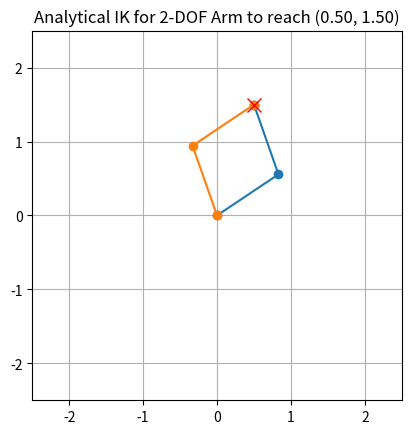
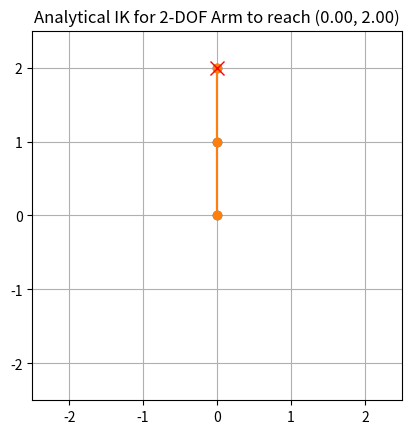

Write Python code to recreate these figures, in order.
import numpy as np 
import matplotlib.pyplot as plt 
import time

l1=1
l2=1

def inverse_kinematics(x, y):
    cos_theta2 = (x**2 + y**2 - l1**2 - l2**2) / (2 * l1 * l2)
    
    if np.abs(cos_theta2) > 1:
        raise ValueError("Target is out of reach")
    
    solutions = []
    theta2_candidates = [np.arccos(cos_theta2), -np.arccos(cos_theta2)]
    
    for theta2 in theta2_candidates:
        k1 = l1 + l2 * np.cos(theta2)
        k2 = l2 * np.sin(theta2)
        theta1 = np.atan2(y, x) - np.atan2(k2, k1)
        solutions.append((theta1, theta2))
    return solutions

def forward_kinematics(theta1, theta2):
    x1 = l1 * np.cos(theta1)
    y1 = l1 * np.sin(theta1)
    x2 = x1 + l2 * np.cos(theta1 + theta2)
    y2 = y1 + l2 * np.sin(theta1 + theta2)
    return (0,x1,x2), (0,y1,y2)

def plot_arm(x,y):
    try:
        solutions = inverse_kinematics(x, y)
        for index, (theta1, theta2) in enumerate(solutions):
            x_coords, y_coords = forward_kinematics(theta1, theta2)
            plt.plot(x_coords, y_coords, marker='o', label=f'Solution {index+1}')
            print(theta1, theta2)
            
        plt.plot(x, y, 'rx',markersize =10, label='Target')
        plt.xlim(-2.5, 2.5)
        plt.ylim(-2.5, 2.5)
        plt.gca().set_aspect('equal')
        plt.grid(True)
        plt.title(f"Analytical IK for 2-DOF Arm to reach ({x:.2f}, {y:.2f})")
        plt.show()
    except ValueError as e:
        print(f"Error: {e} {x:.2f}, {y:.2f} is out of reach.")

if __name__ == "__main__":
    plot_arm(1.5, 1.5)
    plot_arm(0.5, 1.5)
    plot_arm(0, 2) 
    plot_arm(3, 1.5)
